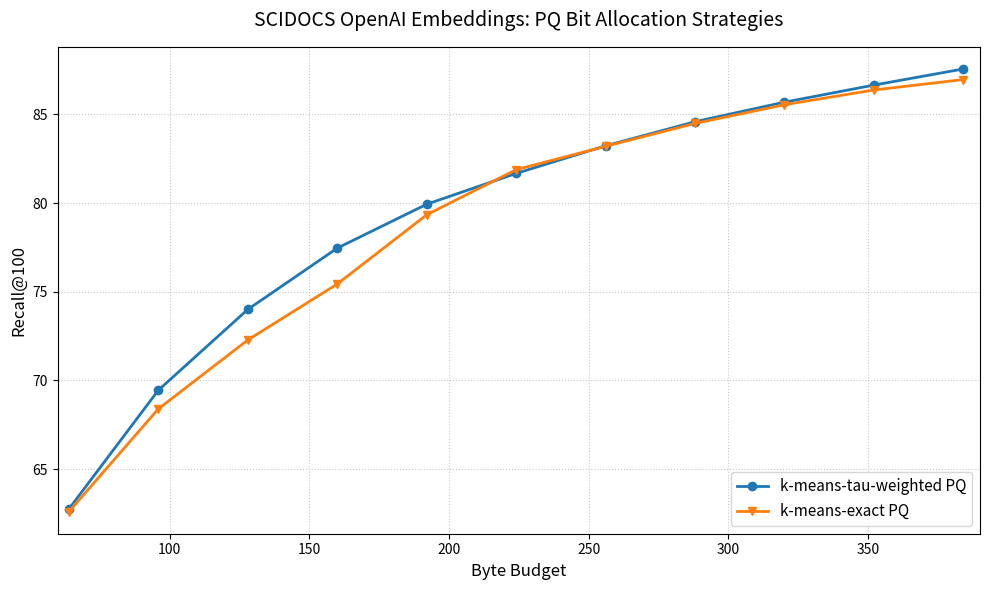

The script that saved this image:
import matplotlib.pyplot as plt

# Data arrays for standard 32-byte increments
bytes_standard = [64, 96, 128, 160, 192, 224, 256, 288, 320, 352, 384]

recall_uniform = [60.021, 67.256, 72.166, 75.378, 77.761, 79.843, 81.381, 82.574, 83.715, 84.755, 85.905]
recall_kmeans_exact = [62.608, 68.400, 72.283, 75.436, 79.339, 81.881, 83.199, 84.488, 85.543, 86.373, 86.961]
recall_kmeans_tau = [62.759, 69.453, 74.004, 77.459, 79.932, 81.671, 83.226, 84.585, 85.687, 86.649, 87.559]

# Exhaustive max recall per 8-byte increment extracted from Greedy logs
bytes_greedy = list(range(64, 392, 8))
recall_greedy = [
    60.120, 63.659, 66.212, 68.076, 69.758, 71.035, 72.491, 73.533, 74.743, 
    75.674, 76.512, 77.211, 77.747, 78.510, 78.979, 79.600, 80.271, 80.767, 
    81.212, 81.663, 82.183, 82.456, 83.001, 83.362, 83.646, 83.931, 84.332, 
    84.695, 84.941, 85.217, 85.596, 85.841, 86.097, 86.228, 86.534, 86.796, 
    87.002, 87.204, 87.369, 87.706, 87.881
]

# Plotting
plt.figure(figsize=(10, 6))

plt.plot(bytes_standard, recall_kmeans_tau, marker='o', label='k-means-tau-weighted PQ', linewidth=2)
plt.plot(bytes_standard, recall_kmeans_exact, marker='v', label='k-means-exact PQ', linewidth=2)
# plt.plot(bytes_greedy, recall_greedy, marker='s', markersize=4, label='Greedy PQ (Best)', linewidth=2)
# plt.plot(bytes_standard, recall_uniform, marker='^', label='Uniform PQ', linewidth=2, linestyle='--')

# Formatting
plt.title('SCIDOCS OpenAI Embeddings: PQ Bit Allocation Strategies', fontsize=14, pad=15)
plt.xlabel('Byte Budget', fontsize=12)
plt.ylabel('Recall@100', fontsize=12)
plt.grid(True, linestyle=':', alpha=0.7)
plt.legend(loc='lower right', fontsize=11)
plt.xlim(60, 390)

plt.tight_layout()
plt.savefig('scidocs_pq_recall_just_kmeans.pdf', format='pdf', bbox_inches='tight')
